Run: headless pygame with SDL's dummy video driver; simulated clock (each Clock.tick advances the game by its frame time, no real sleeping); random seed 0; keys injected as events and as key.get_pressed() state; no mouse input.
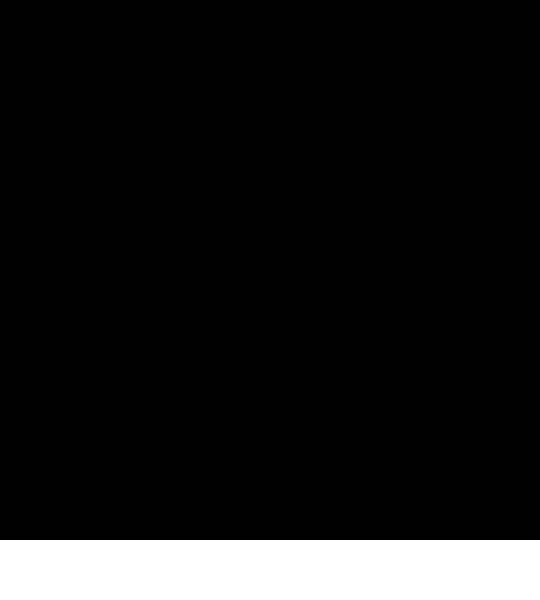
Frame 1 of 4 · flips 1–60 · no input
Frame 2 of 4 · flips 61–180 · tapped SPACE, RETURN · held RIGHT (→), D · screen unchanged from frame 1, image omitted
Frame 3 of 4 · flips 181–300 · held DOWN (↓), S · screen unchanged from frame 2, image omitted
Frame 4 of 4 · flips 301–420 · held LEFT (←), A, UP (↑), W · screen unchanged from frame 3, image omitted

The pygame program that drew these frames:

#!/usr/local/bin/python3
"""
pysu is a python implementation of the game Sudoku.

The game also includes the ability to solve itself using a backtracking
algorithm.

author: Carver Schmidt <cjs5194@rit.edu>
"""

import pygame

# define colors
BLACK = (0, 0, 0)
WHITE = (255, 255, 255)

class Square:
    def __init__(self, rect):
        self.rect = rect
        self.val = None
        self.temp = True


class Board(pygame.Surface):
    def __init__(self, size):
        super().__init__(size)

        # initialize grid
        self.grid = []
        for row in range(9):
            r = []
            for col in range(9):
                rect = pygame.Rect((self.get_width() // 9) * col,
                                    (+ self.get_height() // 9) * row,
                                    self.get_width() // 9, self.get_height() // 9)
                r.append(Square(rect))
            self.grid.append(r)

        # selected square for input
        self.selected = None

    def draw(self):
        for row in self.grid:
            for square in row:
                pygame.draw.rect(self, BLACK, square.rect, width=1)
                    

def main():
    pygame.init()
    window_size = (540, 600)
    screen = pygame.display.set_mode(window_size)
    pygame.display.set_caption("pysu")
    clock = pygame.time.Clock()

    board = Board((window_size[0], window_size[0]))

    done = False
    while not done:
        for event in pygame.event.get():
            if event.type == pygame.QUIT:
                done = True
           
        screen.fill(WHITE)
        
        board.draw()
        screen.blit(board, (0, 0))
        
        clock.tick(15)
        pygame.display.flip()

    pygame.quit()
        

if __name__ == '__main__':
    main()
